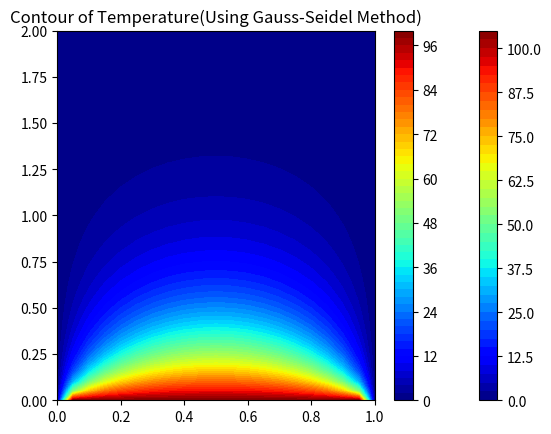

Generate this figure with matplotlib:

def norm_value(Error,x,y):
    for c in range(0,len(x)):
      row_elements = np.zeros(num_mesh_y)
      row_elements_1 = np.zeros(num_mesh_y)
      for e in range(0,len(y)):
        row_elements_1[e] = Error[c][e]
        row_elements[e] = row_elements[e-1] + np.absolute(row_elements_1[e])
      row_elements_2[c] = row_elements[len(y)-1]
    return(row_elements_2)


import numpy as np
import math as m
import matplotlib.pyplot as plt
import sys

L=1.0                                 #Given length in x direction
H=2.0                                #Given length in y direction
N =1000                               #Number of terms taken in series
pie = m.pi

num_mesh_x = 21                       #Number of mesh points in x direction 
del_x    = L/(num_mesh_x-1.0)         # mesh size (Delta_x)
num_mesh_y = 41                       # number of mesh points in y direction
del_y    = H/(num_mesh_y-1.0)         # mesh size (Delta_y)

xmesh    = np.zeros(num_mesh_x)       # Mesh point
ymesh    = np.zeros(num_mesh_y)       # Mesh point

Tbelow=100
Tabove=0
Tright=0
Tleft=0
Tguess=50

# Set colour interpolation and colour map.
# You can try set it to 10, or 100 to see the difference
# You can also try: colourMap = plt.cm.coolwarm
colorinterpolation = 50
colourMap = plt.cm.jet

# Compute the location of mesh points
for i in range(0, len(xmesh)):
    xmesh[i] = i * del_x
for i in range(0, len(ymesh)):
    ymesh[i] = i * del_y

T1 = 100.0                                  #Temperature at y=0
T = np.zeros((num_mesh_x,num_mesh_y))       #Analytical solution
T_1 = np.zeros((num_mesh_x,num_mesh_y))     #2-D arrays used for summation of
T_2 = np.zeros((num_mesh_x,num_mesh_y))     #1000 terms of the series 

#===========Calculation of Analytical solution============#

for i in range(0,len(xmesh)-1):
  for j in range(0,len(ymesh)-1):
    for n in range(1,51):
      T_1[i,j] = ((1-((-1)**n))*(np.sinh((n*pie*(H-ymesh[j])/L)))*(np.sin(n*pie*xmesh[i]/L)))/((np.sinh(n*pie*H/L))*(n*pie))
      T_2[i,j] = T_2[i][j] + T_1[i][j]
    T[i,j] = 2*T1*T_2[i][j]
#print(T)

# Configure the contour
plt.title("Contour of Temperature(Analytical)")
plt.contourf(xmesh, ymesh, np.transpose(T), colorinterpolation, cmap=colourMap)

# Set Colorbar
plt.colorbar()

# Show the result in the plot window
plt.show()


#==================Steady State Solution using Gauss Siedel Algorithm====================#
a = del_x/del_y
b = del_y/del_x

# Set array size and set the interior value with Tguess
T_S = np.zeros((len(xmesh), len(ymesh)))          #Temperature of new value of the slab calculated using Seidel Method at current timestep
T_old = np.zeros((len(xmesh), len(ymesh)))        #Temperature of new value of the slab calculated using Seidel Method at current timestep
T_plate = np.zeros((len(xmesh), len(ymesh)))      #Guessed Temperature matrix
Error = np.zeros((len(xmesh), len(ymesh)))        #Error between the previous timestep and current timestep
Error_it = np.zeros((len(xmesh), len(ymesh))) 
row_elements_1 = np.zeros(num_mesh_y)
row_elements_2 = np.zeros(num_mesh_y)             

#===========Application of Boundary Condition===========#
for i in range(0,len(xmesh)):
  for j in range(0,len(ymesh)):
    if j == 0:
      T_old[i,j] = Tbelow
      T_S[i,j] = Tbelow
    elif j == len(ymesh)-1 :
      T_old[i,j] = Tabove
      T_S[i,j] = Tabove
    elif i == 0:
      T_old[i,j] = Tleft
      T_S[i,j] = Tleft
    elif i == len(xmesh)-1:
      T_old[i,j] = Tright
      T_S[i,j] = Tright
    else:  
      T_S[i,j] = Tguess

T_S[0,0] = 0
T_S[len(xmesh)-1,0]= 0
converged = False
iter = 0

while converged == False:
  iter = iter + 1

  for i in range(1,len(xmesh)-1):
    for j in range(1,len(ymesh)-1):
      T_S[i,j] = (b*T_S[i+1][j] + b*T_S[i-1][j] + a*T_S[i][j+1] + a*T_S[i][j-1])/(2*(a+b))
    
  Error[:] = T_S[:]- T_old[:]
  row_elements_2 = norm_value(Error,xmesh,ymesh)

  norm = np.max(row_elements_2) 

  if(norm<0.001):
    converged = True

  T_old[:] = T_S[:]   
print(iter)


# Configure the contour
plt.title("Contour of Temperature(Using Gauss-Seidel Method)")
plt.contourf(xmesh, ymesh, np.transpose(T_S), colorinterpolation, cmap=colourMap)

# Set Colorbar
plt.colorbar()

# Show the result in the plot window
plt.show()

